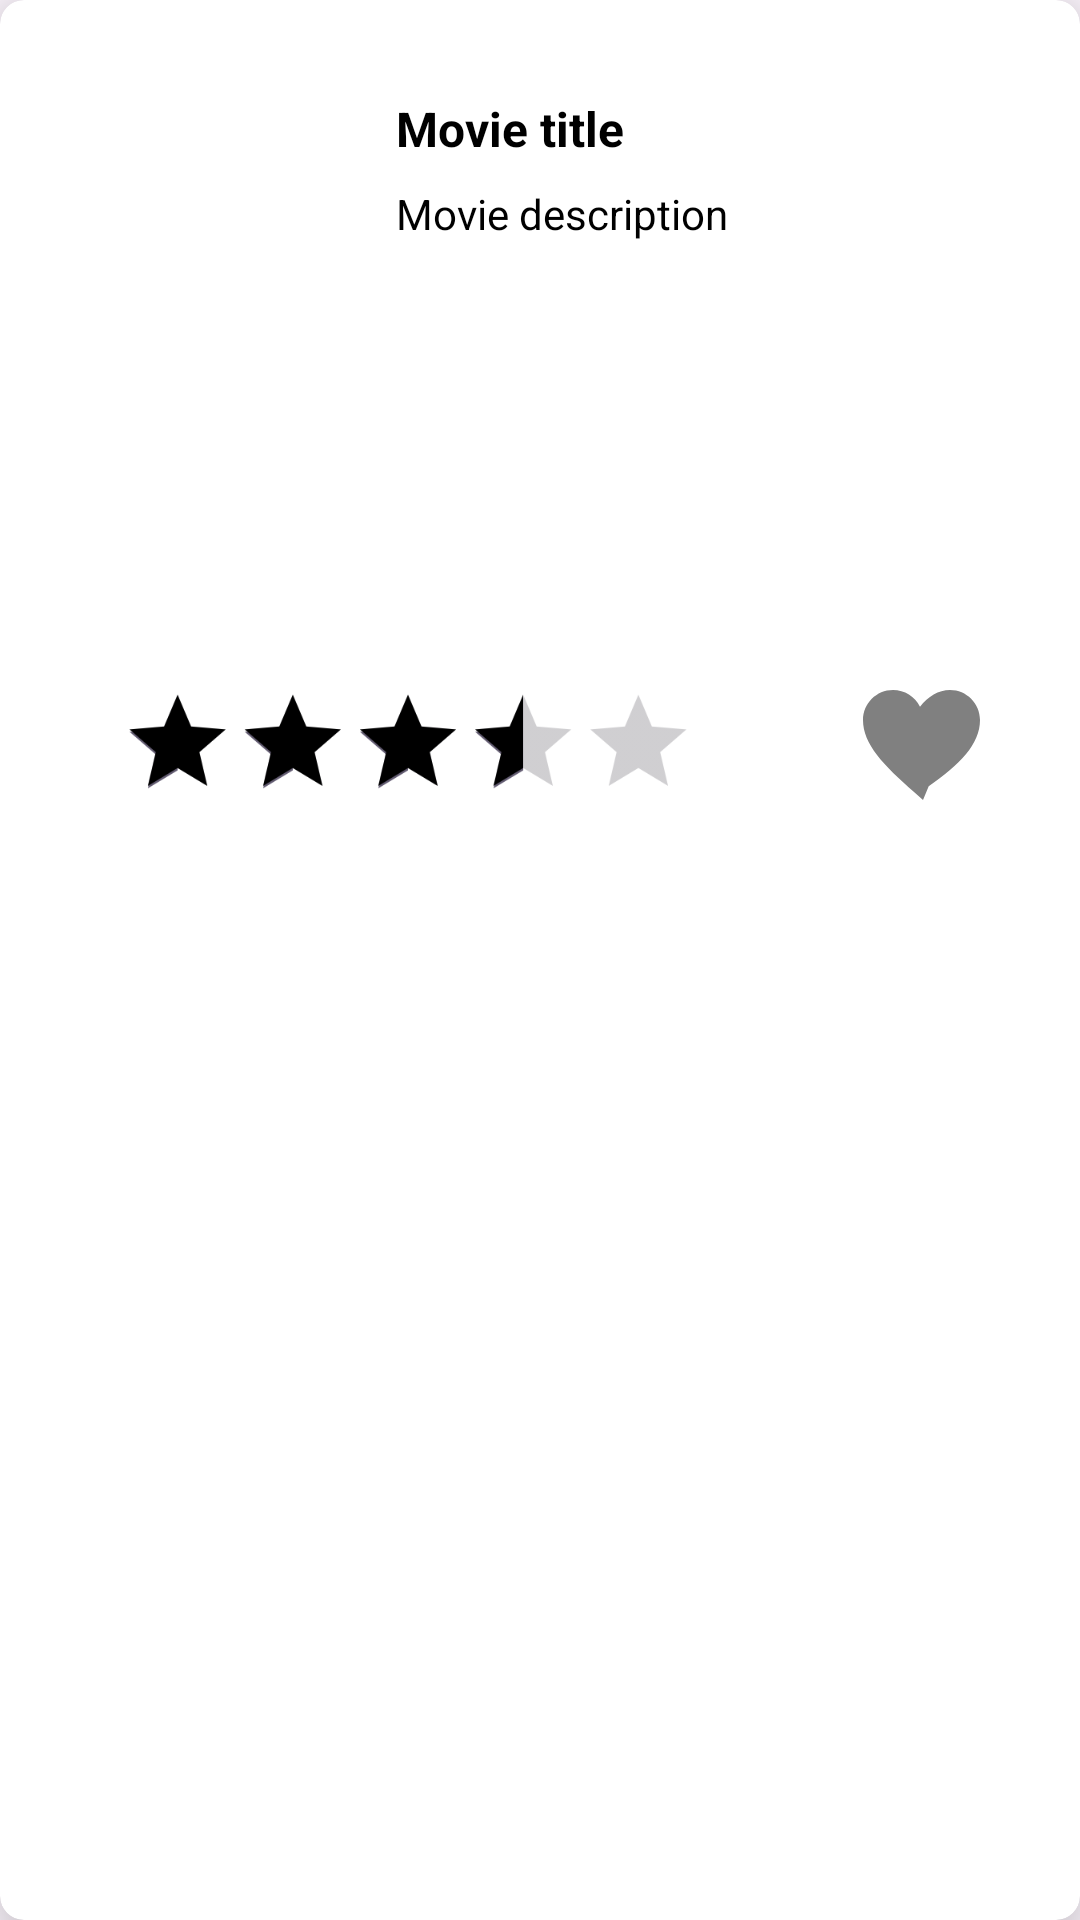

Reconstruct the res/layout file that produces this screen, plus the resources it refers to.
<!-- AndroidManifest.xml: application theme Base.Theme.App -->
<!-- res/layout/movie_card.xml -->
<androidx.cardview.widget.CardView xmlns:android="http://schemas.android.com/apk/res/android"
    xmlns:app="http://schemas.android.com/apk/res-auto"
    android:id="@+id/movie_card_view"
    android:layout_width="match_parent"
    android:layout_height="wrap_content"
    android:layout_margin="8dp"
    app:cardBackgroundColor="@color/white"
    app:cardCornerRadius="8dp"
    app:cardElevation="15dp"
    app:cardPreventCornerOverlap="true">

    <androidx.constraintlayout.widget.ConstraintLayout
        android:layout_width="match_parent"
        android:layout_height="314dp"
        android:padding="16dp">

        <ImageView
            android:id="@+id/movie_image"
            android:layout_width="100dp"
            android:layout_height="140dp"
            android:layout_marginTop="20dp"
            android:scaleType="centerCrop"
            android:src="@drawable/one"
            app:layout_constraintStart_toStartOf="parent"
            app:layout_constraintTop_toTopOf="parent" />

        <TextView
            android:id="@+id/movie_title"
            android:layout_width="0dp"
            android:layout_height="wrap_content"
            android:layout_marginStart="16dp"
            android:layout_marginTop="16dp"
            android:ellipsize="end"
            android:maxLines="2"
            android:text="@string/movie_title"
            android:textColor="@color/black"
            android:textSize="16sp"
            android:textStyle="bold"
            app:layout_constraintEnd_toEndOf="parent"
            app:layout_constraintStart_toEndOf="@id/movie_image"
            app:layout_constraintTop_toTopOf="parent" />

        <TextView
            android:id="@+id/movie_description"
            android:layout_width="0dp"
            android:layout_height="wrap_content"
            android:layout_marginStart="16dp"
            android:layout_marginTop="8dp"
            android:ellipsize="end"
            android:maxLines="6"
            android:text="@string/movie_description"
            android:textColor="@color/black"
            android:textSize="14sp"
            app:layout_constraintEnd_toEndOf="parent"
            app:layout_constraintStart_toEndOf="@id/movie_image"
            app:layout_constraintTop_toBottomOf="@id/movie_title" />

        <RatingBar
            android:id="@+id/movie_rating"
            android:layout_width="wrap_content"
            android:layout_height="wrap_content"
            android:layout_marginTop="28dp"
            android:isIndicator="true"
            android:numStars="5"
            android:progressTint="@color/black"
            android:rating="3.5"
            android:scaleX="0.8"
            android:scaleY="0.8"
            android:stepSize="0.5"
            app:layout_constraintBottom_toBottomOf="parent"
            app:layout_constraintStart_toStartOf="parent"
            app:layout_constraintTop_toBottomOf="@+id/movie_image" />

        <ImageView
            android:id="@+id/fav_icon"
            android:layout_width="48dp"
            android:layout_height="48dp"
            android:layout_marginBottom="24dp"
            android:src="@drawable/ic_favorite"
            app:layout_constraintBottom_toBottomOf="parent"
            app:layout_constraintEnd_toEndOf="parent"
            app:layout_constraintHorizontal_bias="0.692"
            app:layout_constraintStart_toEndOf="@+id/movie_rating" />

    </androidx.constraintlayout.widget.ConstraintLayout>

</androidx.cardview.widget.CardView>
<!-- resources referenced by this layout -->
<resources>
  <color name="black">#FF000000</color>
  <color name="white">#FFFFFFFF</color>
  <!-- drawable ic_favorite (drawable) -->
  <vector xmlns:android="http://schemas.android.com/apk/res/android"
      android:width="24dp"
      android:height="24dp"
      android:viewportWidth="24.0"
      android:viewportHeight="24.0">
      <path
          android:fillColor="#808080
  "
          android:pathData="M12,20.35l-1.45,-1.32C5.4,14.53 2,11.01 2,7c0,-2.76 2.24,-5 5,-5c1.93,0 3.65,1.1 4.5,2.79C12.85,3.1 14.57,2 16.5,2c2.76,0 5,2.24 5,5c0,4.01 -3.4,7.53 -8.55,11.03L12,20.35z"/>
  </vector>
  <string name="movie_description">Movie description</string>
  <string name="movie_title">Movie title</string>
  <style name="Base.Theme.App" parent="Theme.Material3.DayNight.NoActionBar">
          
           <item name="android:statusBarColor">@color/blue_grey</item>
      </style>
  <color name="blue_grey">#29313C</color>
</resources>
